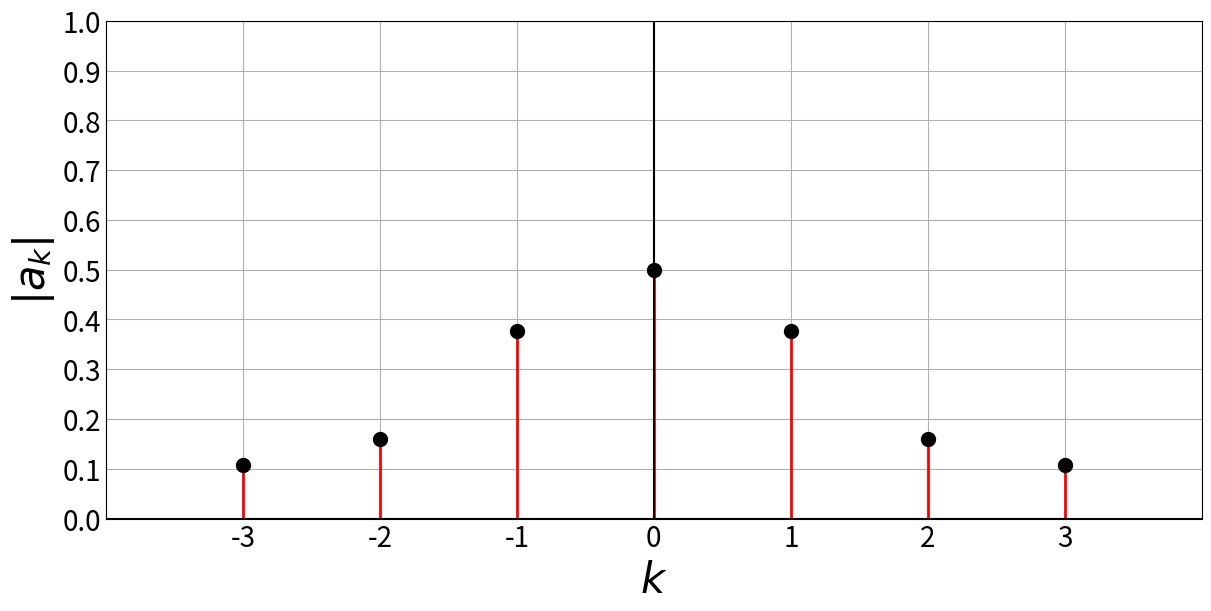

Reproduce this figure in Python.
import matplotlib.pyplot as plt
import numpy as np
import math

def ak(k):
    k = abs(k)
    if k == 0:
        return 0.5
    elif k % 2 == 0:
        return 1/(k*math.pi)
    else:
        kpi = k*math.pi
        return 1/(kpi**2)*math.sqrt(4+kpi**2)

dt = 1
data = np.arange(-3, 3 + dt, dt)
values = np.vectorize(ak)(data)

plt.style.use('_mpl-gallery')
resolution, plot_count = 3, 1
csfont = {'fontname': 'Times New Roman', 'fontsize': 40}

fig, ax = plt.subplots(plot_count,
                       figsize=(resolution * 4, 2 * resolution * plot_count),
                       constrained_layout=True)
lx,hx = min(data),max(data)
ax.xaxis.set_tick_params(labelsize=20)
ax.yaxis.set_tick_params(labelsize=20)
ax.set(xlim=(lx-1, hx+1), xticks=np.arange(lx, hx + 1),
       ylim=(0, 0.5), yticks=np.arange(0, 1.1,0.1))
markerline, stemline, baseline, = ax.stem(data, values)
ax.axhline(0, color="black")
ax.axvline(0, color="black")
ax.set_xlabel("$k$", fontdict=csfont, fontsize=30)
ax.set_ylabel("$|a_k|$", fontdict=csfont, fontsize=30)
plt.setp(stemline, linewidth=2, color="red")
plt.setp(markerline, markersize=10, color="black")

plt.show()
